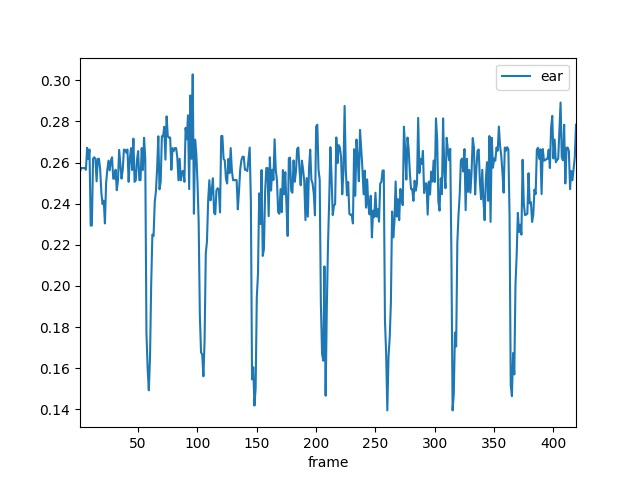

Source data for this figure (header and first rows):
frame, ear
1.0, 0.2557
2.0, 0.2573
3.0, 0.2573
4.0, 0.2573
5.0, 0.2573
6.0, 0.2565
7.0, 0.2672
8.0, 0.2617
9.0, 0.2663
10.0, 0.2293
11.0, 0.2293
12.0, 0.2618
13.0, 0.2626
14.0, 0.2618
15.0, 0.2508
16.0, 0.2618
17.0, 0.2618
18.0, 0.2566
19.0, 0.2453
20.0, 0.2398
21.0, 0.2415
22.0, 0.2304
23.0, 0.25
24.0, 0.2564
25.0, 0.2609
26.0, 0.2562
27.0, 0.261
28.0, 0.2626
29.0, 0.2522
30.0, 0.2522
31.0, 0.2565
32.0, 0.2465
33.0, 0.2513
34.0, 0.2662
35.0, 0.2589
36.0, 0.2522
37.0, 0.2564
38.0, 0.2663
39.0, 0.2662
40.0, 0.2649
41.0, 0.2663
42.0, 0.2506
43.0, 0.2617
44.0, 0.267
45.0, 0.2564
46.0, 0.2716
47.0, 0.2506
48.0, 0.2513
49.0, 0.2611
50.0, 0.2656
51.0, 0.2514
52.0, 0.2514
53.0, 0.267
54.0, 0.2564
55.0, 0.272
56.0, 0.2618
57.0, 0.177
58.0, 0.1599
59.0, 0.1492
60.0, 0.165
... 359 more rows
